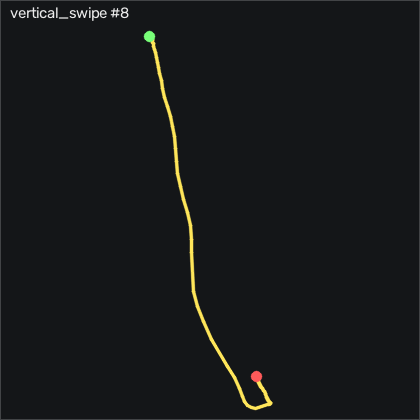

The file beside this chart, header and first rows:
t_s, ax, ay, az, gx, gy, gz, seq
0.00000, -0.42, -0.431, 0.786, 4.061, 2.676, -1.98, 4424
0.01000, -0.399, -0.416, 0.793, 4.214, 2.005, -1.187, 4425
0.02000, -0.388, -0.408, 0.794, 3.909, 2.097, -1.065, 4426
0.03000, -0.371, -0.401, 0.791, 3.573, 2.554, -1.065, 4427
0.04000, -0.361, -0.396, 0.772, 3.482, 3.377, -0.3946, 4428
0.05000, -0.339, -0.392, 0.744, 3.634, 4.444, 0.6424, 4429
0.06100, -0.327, -0.376, 0.721, 3.817, 6.03, 2.258, 4430
0.07000, -0.311, -0.364, 0.698, 3.756, 7.95, 4.056, 4431
0.08000, -0.276, -0.353, 0.665, 3.391, 10.3, 5.093, 4432
0.09000, -0.24, -0.345, 0.621, 3.055, 13.44, 5.825, 4433
0.101, -0.199, -0.34, 0.568, 3.177, 17.74, 6.922, 4434
0.11, -0.148, -0.334, 0.508, 4.031, 23.16, 9.117, 4435
0.12, -0.104, -0.329, 0.435, 5.342, 29.57, 12.69, 4436
0.13, -0.06800, -0.317, 0.368, 7.476, 35.54, 17.53, 4437
0.14, -0.02900, -0.297, 0.308, 9.915, 42.55, 23.54, 4438
0.15, -0.00500, -0.264, 0.264, 12.11, 50.54, 29.7, 4439
0.16, 0.00000, -0.226, 0.223, 13.76, 58.56, 36.74, 4440
0.17, -0.00800, -0.179, 0.191, 15.1, 66.64, 44.91, 4441
0.18, -0.00400, -0.135, 0.174, 15.86, 75.15, 53.36, 4442
0.19, -0.07500, -0.12, 0.138, 16.1, 84.14, 60.89, 4443
0.2, -0.131, -0.165, 0.125, 18.12, 92.04, 64.88, 4444
0.21, -0.194, -0.138, 0.126, 25.37, 100.8, 64.45, 4445
0.22, -0.294, -0.04100, 0.139, 31.87, 109.5, 59.15, 4446
0.231, -0.358, 0.04500, 0.141, 31.9, 115.9, 52.23, 4447
0.24, -0.399, 0.05900, 0.131, 26.62, 122, 50.89, 4448
0.25, -0.482, 0.05300, 0.115, 21.59, 129.7, 57.84, 4449
0.26, -0.493, 0.03000, 0.11, 16.99, 137.5, 67.84, 4450
0.271, -0.596, -0.06000, 0.09700, 12.2, 145.1, 77.5, 4451
0.28, -0.681, -0.306, 0.182, 13.76, 151.3, 91.47, 4452
0.29, -0.854, -0.222, 0.286, 29.82, 156.8, 106, 4453
0.3, -0.924, -0.04200, 0.402, 41.68, 158.8, 101.5, 4454
0.31, -1.128, 0.159, 0.515, 42.23, 159.5, 92.23, 4455
0.32, -1.15, 0.286, 0.712, 34.46, 158.3, 92.87, 4456
0.33, -1.149, 0.202, 0.951, 17.17, 159.8, 96.86, 4457
0.34, -1.122, -0.244, 1.18, 1.195, 159.7, 101, 4458
0.37, -0.858, -0.596, 1.181, 7.049, 155.9, 106.2, 4459
0.38, -0.428, -0.483, 0.579, 54.28, 170.5, 93.57, 4460
0.39, -0.851, -0.486, 0.248, 66.78, 188.9, 81.77, 4461
0.401, -1.831, -0.216, -0.199, 86.2, 194.3, 73.11, 4462
0.42, -1.463, 0.139, -0.343, 101.4, 169.2, 82.08, 4463
0.43, -2.058, 0.89, -0.319, 81.13, 136.6, 126.1, 4464
0.44, -2.345, 0.943, 0.172, 59.73, 121.1, 134.6, 4465
0.45, -2.469, 0.63, 0.625, 38.48, 97.4, 105.5, 4466
0.46, -2.38, 0.257, 0.96, 27.48, 66.76, 40.09, 4467
0.47, -2.296, 0.04300, 1.232, 34.31, 44.57, -35.7, 4468
0.48, -2.062, -0.114, 1.265, 43.24, 23.62, -87.22, 4469
0.49, -1.707, -0.223, 1.073, 45.16, 6.396, -94.36, 4470
0.5, -1.391, -0.34, 0.821, 42.26, -4.519, -77.53, 4471
0.51, -1.178, -0.318, 0.638, 39.7, -10.07, -44.05, 4472
0.52, -1.031, -0.218, 0.523, 35.77, -11.16, -5.913, 4473
0.531, -1.026, -0.05100, 0.474, 30.37, -9.733, 26.98, 4474
0.54, -1.011, 0.08900, 0.466, 21.93, -10.07, 44.88, 4475
0.55, -1.015, 0.151, 0.462, 11.56, -9.306, 42.2, 4476
0.56, -1.014, 0.148, 0.453, 2.933, -7.019, 22.44, 4477
0.571, -1.01, 0.07800, 0.457, -3.073, -4.733, -3.901, 4478
0.58, -0.998, -0.01300, 0.45, -6.518, -3.726, -24.85, 4479
0.59, -0.99, -0.09900, 0.429, -7.311, -4.611, -33.56, 4480
0.6, -0.955, -0.12, 0.425, -5.664, -6.775, -32.19, 4481
0.61, -0.941, -0.08600, 0.419, -4.872, -7.385, -22.96, 4482
0.62, -0.995, -0.07300, 0.386, -5.969, -8.3, -9.053, 4483
... 22 more rows
